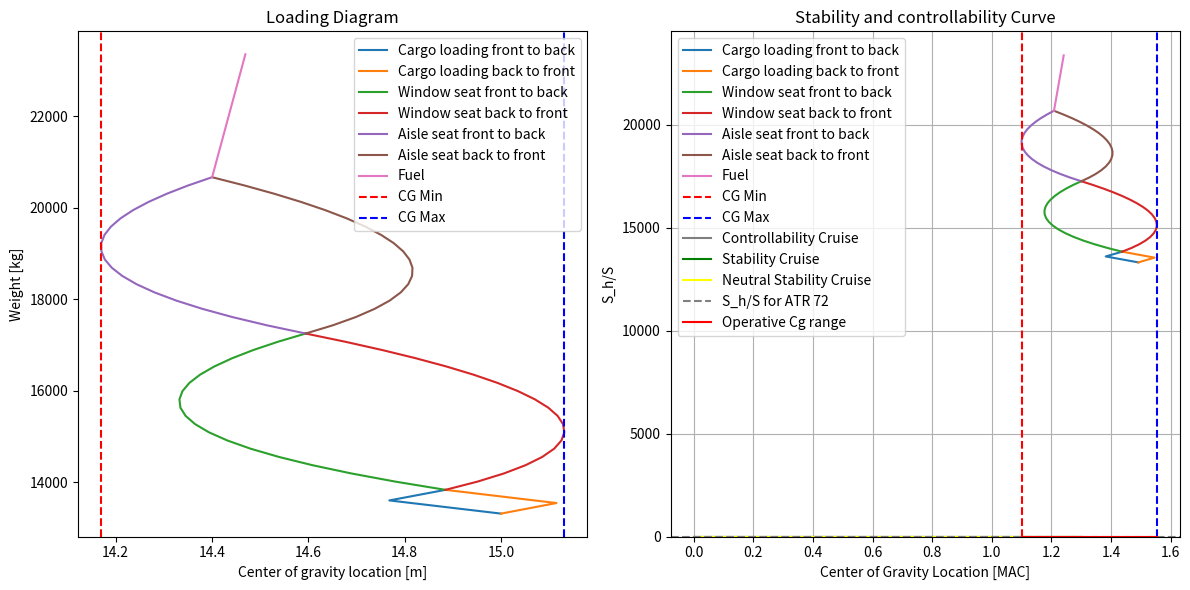

The matplotlib source for this figure:
import numpy as np
import matplotlib.pyplot as plt

#========== STABILITY AND CONTROL PARAMETERS ==========
S = 61 #wing area [m^2]
S_h = 11.59 #horizontal tail area [m^2]
A_w = 12 #aspect ratio of wing                      #TODO:for step 2 needs to be +20%
A_h = 6 #aspect ratio of horizontal tail            #TODO:for step 2 needs to be +20%
S_r = S_h/S #tail volume ratio 
c = 2.1185 #mean aerodynamic chord [m]
c_r = 2.57 #root chord [m]
c_t = 1.59 #tip chord [m]
b = 27.05 #wing span [m]
lambda_w = c_t / c_r #taper ratio
h_f = 7.65 #fuselage height [m]
b_f = 2.865 #fuselage width [m]
l_f = 27.165 #fuselage length [m]
b_n = 1.224 #nacelle width [m]                      #TODO:for step 2 needs to be +25%
l_nac= 3.408 #nacelle length [m]                    #TODO:for step 2 needs to be +30%
l_fn = 10.77 #distance from the wing leading edge to nose [m]?? not sure about this
X_LEMAC= 11.84 # [m] van de FCOM
l_n = X_LEMAC+c/4-22.1-l_nac #nacelle arm length [m] FIND THIS VALUE!!!! (=MAC c/4 distance - distance to back of engine)
l_h = 13.56 #horizontal tail arm [m]
print(l_n)

Lambda_w = 4.120423513 * np.pi/180 #sweep angle [rad] (@LE calculated from 3deg at 1/4 chord)
Lambda_h_4 = 3 * np.pi/180 #sweep angle [rad]
Lambda_h_2 = 1.877 * np.pi/180 #sweep angle [rad]
horizontal_efficiency = 0.8 #horizontal tail efficiency FIND THESE
oswald_efficiency = 0.8 #horizontal tail efficiency !!!
downwash_rate = 0 #downwash per AOA, 0 for T-tail
V_ratio = 1 #vertical tail velocity ratio
V_cruise = 275 * 0.5144444444 #cruise speed [m/s] at FL170, 97%MTOW
V_approach = 60.4 #approach speed [m/s]
k_n = -4  #nacelle factor
T_cruise = -18.68 + 273.15 #cruise temperature [K] at FL170 
delta_flap = 0.52 #flap deflection [rad] Gebaseerd op landing setting van 30 degrees
C_m_ac_flap = -0.30 #zero lift moment coefficient due to flap deflection above (Read from graph L7 S23)
C_L_0 = 0.35 #zero AOA lift coefficient. Rough estimate?!!!
C_L_w_cruise = .5 #reference aerodynamic ATR 72 lift coefficient at cruise calculation
rho_0 = 1.225 #air density at sea level [kg/m^3]
rho_cruise = 0.72176 #air density at cruise altitude (FL170=1700ft) [kg/m^3]
MTOW = 23000 * 9.81 #max take-off weight [N]
C_m_0_airfoil = -0.09 # Rough estimate?!!!
print(b_n*l_nac/b)
C_m_0_nacelle = -0.03 # Rough estimate?!!!
C_L_h = -0.35 * A_h**(1/3) #Horizontal tail lift coefficient (FORMULA FROM ADSSE L8 S17)
print(C_L_h)

print('Cl_w_cruise:', MTOW /(0.5*rho_cruise*V_cruise**2*S))

a_approach = np.sqrt(1.4*287*288.15) #speed of sound at 288.15K [m/s]
a_cruise = np.sqrt(1.4*287*T_cruise) #speed of sound at 243.15K [m/s]

M_approach = V_approach/a_approach #Mach number at approach
M_cruise = V_cruise/a_cruise #Mach number at cruise

beta_cruise = np.sqrt(1-M_cruise**2) #beta at cruise
beta_approach = np.sqrt(1-M_approach**2) #beta at approach
S_overlap = b_f/np.cos(Lambda_w) *c_r #overlap area
S_net = S-S_overlap #net wing aread

print("beta*A cruise:", beta_cruise*A_w)
print("beta*A approach:", beta_approach*A_w)
print("Lambda_w:", lambda_w)

print("beta_cruise:", beta_cruise)
print("beta_approach:", beta_approach)

print(np.arctan(np.tan(Lambda_w)/beta_cruise)*180/np.pi) #beta_sweep angle in degrees
print(np.arctan(np.tan(Lambda_w)/beta_approach)*180/np.pi) #beta_sweep angle in degrees

ac_w_cruise = .25 #wing ac location at cruise (FROM GRAPH ADSEE SLIDES L7 S36) Dit is het beste wat ik kon doen met beta en lambda
ac_w_approach = .25 #wing ac location at approach, same graph as above

print("mach cruise:", M_cruise)
print("beta*A cruise:", beta_cruise*A_w)
print("beta*A approach:", beta_approach*A_w)
print("tan sweep/beta cruise:", np.tan(Lambda_w)/beta_cruise)
print("tan sweep/beta cruise:", np.tan(Lambda_w)/beta_approach)
print("taper wing:", lambda_w)

# ======== LOADING DIAGRAM SHIT ========

#CG VALUES
OEW = 13311*9.81 #operating empty weight [N]           #TODO:for step 2 needs to be wing group is 10% lower and fusalage 5% higher
OEW_kg = 13311 #operative emty weight [kg]
OEW_cg = 15 #operating empty weight cg location [m] !!!

front_seat_cg = .25 * l_f #x_cg of front row seats !!!
seat_pitch = 29 * 0.0254 #seat pitch in meters
seat_rows = 18 #number of seat rows             #TODO:for step 2 last 4 rows removed
passenger_weight = 90 #average passenger weight in [kg] incl. carry-on luggage

total_cargo_weight = 520 # kg, max payload - pax (72x90)

cargo_front_fraction = 0.555 #fraction of cargo in front cargo hold gebaseerd op capacities
cargo_rear_fraction = 0.445 #fraction of cargo in rear cargo hold

cargo_weight_front = cargo_front_fraction * total_cargo_weight
cargo_weight_rear = cargo_rear_fraction * total_cargo_weight

cargo_front_cg = .15 * l_f #cargo cg location of front cargo hold !!!
cargo_rear_cg = .8 * l_f #cargo cg location of rear cargo hold !!!

fuel_mass = 2689 #Fuel mass [kg]                             #TODO les to compensate for ohter weight
fuel_fraction_wing = 0 # FIND THESE FRACTIONS
fuel_fraction_center = 1

battery = False #True if battery is present, False if not  #TODO step 2 there is 2 batery

battery_mass= 0 #battery mass [kg]                        #TODO first batery (underneth front cargo 300KG) second underneth rear cargo 1000kg)

fuel_cg_wing = .55 * l_f #fuel cg location in wing !!!
fuel_cg_center = 15 #fuel cg location in center (=location of propulsion group) !!!

battery_mass_cg = 0 #removable battery cg               #TODO = cargo_front_cg * 300 +   cargo_rear_cg *1000

full_cg_list = np.array([])

def calculate_new_cg(W_original, cg_original, W_item, cg_item):
    new_cg = (W_original*cg_original+W_item*cg_item)/(W_original + W_item)
    return new_cg

def calculate_MAC_percentage(distance):
    MAC = (distance-X_LEMAC)/c
    return MAC

# ======== LOADING DUE TO CARGO ========
list_cg_cargo_front = np.array([OEW_cg ,calculate_new_cg(OEW_kg,OEW_cg,cargo_weight_front,cargo_front_cg), calculate_new_cg(OEW_kg+cargo_weight_front, calculate_new_cg(OEW_kg,OEW_cg,cargo_weight_front,cargo_front_cg), cargo_weight_rear, cargo_rear_cg)])
list_cg_cargo_rear = np.array([OEW_cg ,calculate_new_cg(OEW_kg,OEW_cg,cargo_weight_rear,cargo_rear_cg), calculate_new_cg(OEW_kg+cargo_weight_rear, calculate_new_cg(OEW_kg,OEW_cg,cargo_weight_rear,cargo_rear_cg), cargo_weight_front, cargo_front_cg)])
list_weight_cargo_front = np.array([OEW_kg,OEW_kg + cargo_weight_front, OEW_kg + cargo_weight_front + cargo_weight_rear])
list_weight_cargo_rear = np.array([OEW_kg,OEW_kg + cargo_weight_rear, OEW_kg + cargo_weight_front + cargo_weight_rear])

current_weight = OEW_kg + cargo_weight_front + cargo_weight_rear
current_cg = list_cg_cargo_front[-1]

full_cg_list = np.append(full_cg_list, list_cg_cargo_front)
full_cg_list = np.append(full_cg_list, list_cg_cargo_rear)

if battery == True:
    #========== LOADING DUE TO BATTERY ============
    battery_mass_Center = current_weight + battery_mass * battery_mass_cg

    cg_battery_add = calculate_new_cg(current_weight,current_cg,battery_mass,battery_mass_cg )

    list_cg_battery_center=np.array([current_cg,cg_battery_add])
    battery_weight = np.array([current_weight,battery_mass_Center])

    current_weight = battery_weight[-1]
    current_cg = list_cg_battery_center[-1]

    full_cg_list = np.append(full_cg_list, list_cg_battery_center)

# ======== LOADING DUE TO PASSENGERS ========
list_cg_window_front = np.array([])
list_cg_window_back = np.array([])
list_cg_aisle_front = np.array([])
list_cg_aisle_back = np.array([])
window_weight = np.array([])
aisle_weight = np.array([])

window_weight = np.append(window_weight, current_weight)
list_cg_window_front = np.append(list_cg_window_front, current_cg)
list_cg_window_back = np.append(list_cg_window_back, current_cg)

#WINDOW SEAT LOADING
for i in range(seat_rows+1):
    cg_window_front = calculate_new_cg(current_weight, list_cg_window_front[i], passenger_weight*2, front_seat_cg + i*seat_pitch) # FRONT TO BACK multiply by 2 because 2 seats per row
    cg_window_back = calculate_new_cg(current_weight, list_cg_window_back[i], passenger_weight*2, front_seat_cg + seat_pitch*(seat_rows-i)) # BACK TO FRONT multiply by 2 because 2 seats per row
    current_weight = current_weight + passenger_weight*2 #multiply by 2 because 2 seats per row

    window_weight = np.append(window_weight, current_weight)
    list_cg_window_front = np.append(list_cg_window_front, cg_window_front)
    list_cg_window_back = np.append(list_cg_window_back, cg_window_back)

full_cg_list = np.append(full_cg_list, list_cg_window_front)
full_cg_list = np.append(full_cg_list, list_cg_window_back)

#AISLE SEAT LOADING
aisle_weight = np.append(aisle_weight, current_weight)
list_cg_aisle_front = np.append(list_cg_aisle_front, list_cg_window_back[-1])
list_cg_aisle_back = np.append(list_cg_aisle_back, list_cg_window_back[-1])

for i in range(seat_rows+1):
    cg_aisle_front = calculate_new_cg(current_weight, list_cg_aisle_front[i], passenger_weight*2, front_seat_cg + i*seat_pitch) # FRONT TO BACK multiply by 2 because 2 seats per row
    cg_aisle_back = calculate_new_cg(current_weight, list_cg_aisle_back[i], passenger_weight*2, front_seat_cg + seat_pitch*(seat_rows-i)) # BACK TO FRONT multiply by 2 because 2 seats per row
    current_weight = current_weight + passenger_weight*2 #multiply by 2 because 2 seats per row

    aisle_weight = np.append(aisle_weight, current_weight)
    list_cg_aisle_front = np.append(list_cg_aisle_front, cg_aisle_front)
    list_cg_aisle_back = np.append(list_cg_aisle_back, cg_aisle_back)

full_cg_list = np.append(full_cg_list, list_cg_aisle_front)
full_cg_list = np.append(full_cg_list, list_cg_aisle_back)

#======== LOADING DUE TO FUEL =========
#center tank --> wing tanks    
#fuel_mass_wing = current_weight + fuel_mass*fuel_fraction_wing
fuel_mass_center = current_weight + fuel_mass*fuel_fraction_center
fuel_mass_center_wing = current_weight + fuel_mass*(fuel_fraction_center+fuel_fraction_wing)

#cg_fuel_wing_add = calculate_new_cg(current_weight, list_cg_middle_back[-1], fuel_mass*fuel_fraction_wing, fuel_cg_wing)
cg_fuel_center_add = calculate_new_cg(current_weight,list_cg_aisle_back[-1], fuel_mass*fuel_fraction_center, fuel_cg_center)

list_cg_fuel_wing_center = np.array([list_cg_aisle_front[-1], cg_fuel_center_add])

fuel_weight = np.array([current_weight, fuel_mass_center_wing])

current_weight = fuel_weight[-1]
current_cg = list_cg_fuel_wing_center[-1]

full_cg_list = np.append(full_cg_list, list_cg_fuel_wing_center)

cg_min = np.min(full_cg_list)
cg_max = np.max(full_cg_list)

print("cg_min [m]:", cg_min)
print("cg_max [m]:", cg_max)

print("OEW_cg:", OEW_cg)
print("OEW_cg MAC:", calculate_MAC_percentage(OEW_cg))

print("front cargo cg:", cargo_front_cg)
print("front cargo cg MAC:", calculate_MAC_percentage(cargo_front_cg))

print("rear cargo cg:", cargo_rear_cg)
print("rear cargo cg MAC:", calculate_MAC_percentage(cargo_rear_cg))

print("fuel cg center:", fuel_cg_center)
print("fuel cg center MAC:", calculate_MAC_percentage(fuel_cg_center))

if battery == True:
    print("battery cg", battery_mass_cg)
    print("battery cg center MAC:", calculate_MAC_percentage(battery_mass_cg))

#PLOTTING OF LOADING DIAGRAM
import matplotlib.pyplot as plt

fig, axs = plt.subplots(1, 2, figsize=(12, 6))

# First plot
axs[0].plot(list_cg_cargo_front, list_weight_cargo_front, label='Cargo loading front to back')
axs[0].plot(list_cg_cargo_rear, list_weight_cargo_rear, label='Cargo loading back to front')
axs[0].plot(list_cg_window_front, window_weight, label='Window seat front to back')
axs[0].plot(list_cg_window_back, window_weight, label='Window seat back to front')
axs[0].plot(list_cg_aisle_front, aisle_weight, label='Aisle seat front to back')
axs[0].plot(list_cg_aisle_back, aisle_weight, label='Aisle seat back to front')
axs[0].plot(list_cg_fuel_wing_center, fuel_weight, label='Fuel')
if battery == True:
    axs[0].plot(list_cg_battery_center,battery_weight,label='Battery')
axs[0].axvline(x=cg_min, color='r', linestyle='--', label='CG Min')
axs[0].axvline(x=cg_max, color='b', linestyle='--', label='CG Max')
axs[0].set_xlabel('Center of gravity location [m]')
axs[0].set_ylabel('Weight [kg]')
axs[0].set_title('Loading Diagram')
axs[0].legend()

# Second plot
axs[1].plot(calculate_MAC_percentage(list_cg_cargo_front), list_weight_cargo_front, label='Cargo loading front to back')
axs[1].plot(calculate_MAC_percentage(list_cg_cargo_rear), list_weight_cargo_rear, label='Cargo loading back to front')
axs[1].plot(calculate_MAC_percentage(list_cg_window_front), window_weight, label='Window seat front to back')
axs[1].plot(calculate_MAC_percentage(list_cg_window_back), window_weight, label='Window seat back to front')
axs[1].plot(calculate_MAC_percentage(list_cg_aisle_front), aisle_weight, label='Aisle seat front to back')
axs[1].plot(calculate_MAC_percentage(list_cg_aisle_back), aisle_weight, label='Aisle seat back to front')
axs[1].plot(calculate_MAC_percentage(list_cg_fuel_wing_center), fuel_weight, label='Fuel')
if battery == True:
    axs[1].plot(calculate_MAC_percentage(list_cg_battery_center),battery_weight,label='Battery')
axs[1].axvline(x=calculate_MAC_percentage(cg_min), color='r', linestyle='--', label='CG Min')
axs[1].axvline(x=calculate_MAC_percentage(cg_max), color='b', linestyle='--', label='CG Max')
axs[1].set_xlabel('Center of gravity location [MAC]')
axs[1].set_ylabel('Weight [kg]')
axs[1].set_title('Loading Diagram MAC percentage')
axs[1].legend()

plt.tight_layout()
plt.show()

cg_min = calculate_MAC_percentage(cg_min) 
cg_max = calculate_MAC_percentage(cg_max)
cg = (cg_min+cg_max)/2
print("cg_min:", cg_min)
print("cg_max:", cg_max)

# ======== STABILITY FUNCTIONS ========
def calculate_C_L_alpha(A, beta, n, Lambda): #for clalpha input either wing data or tail data to get the respective clalpha
    C_L_alpha = (2*np.pi*A)/(2+np.sqrt(4+((A*beta)/n)**2*(1+(np.tan(Lambda)**2)/(beta**2))))
    return C_L_alpha

def calculate_C_L_alpha_A_h(C_L_alpha_w, b_f, b, S, S_net):
    C_L_alpha_A_h = C_L_alpha_w*(1+2.15*b_f/b)*(S_net/S)+np.pi/2*(b_f**2)/S
    return C_L_alpha_A_h

def calculate_nacelle_x_ac_chord(k_n, b_n, l_n, c, S, C_L_alpha_A_h):
    x_ac_n = 2*(k_n*(b_n**2*l_n)/(S*c*C_L_alpha_A_h)) #Multiply by 2 because of 2 times nacelle (one on each side of the fuselage)
    return x_ac_n #return X_ac/c contribution due to nacelles

def calculate_wf_x_ac_chord(C_L_alpha_A_h, sweep_angle, taper, x_ac_w, cg):
    x_ac_wf = x_ac_w - 1.8/C_L_alpha_A_h * (b_f*h_f*l_fn)/(S*c) + 0.273/(1+taper) * (b_f*cg*(b-b_f))/(c**2 * (b+2.15*b_f)) * np.tan(sweep_angle)
    return x_ac_wf #return X_ac/c contribution due to wing and fuselage

def stability_curve(C_L_alpha_h, C_L_alpha_A_h, downwash, l_h, c, tail_velocity_ratio, x_cg, x_ac, safety_factor): #S/S_h for stability, witch x = Cg/MAC
    Sh_S = 1/((C_L_alpha_h/C_L_alpha_A_h) * (1-downwash)* l_h/c * tail_velocity_ratio**2 ) * x_cg - (x_ac-safety_factor)/((C_L_alpha_h/C_L_alpha_A_h) * (1-downwash)* l_h/c * tail_velocity_ratio**2 )
    return Sh_S

# ======== STABILITY CALCULATIONS ========
C_L_alpha_w_cruise = calculate_C_L_alpha(A_w, beta_cruise, oswald_efficiency, Lambda_w)
C_L_alpha_w_approach = calculate_C_L_alpha(A_w, beta_approach, oswald_efficiency, Lambda_w)
C_L_alpha_h_cruise = calculate_C_L_alpha(A_h, beta_cruise, horizontal_efficiency, Lambda_h_2)
C_L_alpha_h_approach = calculate_C_L_alpha(A_h, beta_approach, horizontal_efficiency, Lambda_h_2)

C_L_alpha_A_h_cruise = calculate_C_L_alpha_A_h(C_L_alpha_w_cruise, b_f, b, S, S_net)
C_L_alpha_A_h_approach = calculate_C_L_alpha_A_h(C_L_alpha_w_approach, b_f, b, S, S_net)

x_ac_nacelle_cruise = calculate_nacelle_x_ac_chord(k_n, b_n, l_n, c, S, C_L_alpha_A_h_cruise)
x_ac_nacelle_approach = calculate_nacelle_x_ac_chord(k_n, b_n, l_n, c, S, C_L_alpha_A_h_approach)

x_ac_wf_cruise = calculate_wf_x_ac_chord(C_L_alpha_A_h_cruise, Lambda_w, lambda_w, ac_w_cruise, cg)
x_ac_wf_approach = calculate_wf_x_ac_chord(C_L_alpha_A_h_cruise, Lambda_w, lambda_w, ac_w_approach, cg)

x_ac_cruise = x_ac_nacelle_cruise + x_ac_wf_cruise #Total shift of ac is the shift due to nacelle + shift due to wing/fuselage
x_ac_approach = x_ac_nacelle_approach + x_ac_wf_approach

Sh_S = stability_curve(C_L_alpha_h_cruise, C_L_alpha_A_h_cruise, downwash_rate, l_h, c, V_ratio, x_ac_cruise, x_ac_cruise,0.05)

# ======== CONTROLLABILITY FUNCTIONS ========

def calculate_C_m_ac_w(C_m_0_airfoil, A, Lambda_w): #C_m_ac contribution of wing (I dont have the C_m_0_airfoil value)
    C_m_ac = C_m_0_airfoil * (A*np.cos(Lambda_w)**2)/(A+2*np.cos(Lambda_w))
    return C_m_ac

def calculate_delta_fus_C_m_ac(C_L_0, C_L_alpha_A_h, c, S): #C_m_ac contribution of fuselage
    delta_fus_C_m_ac = -1.8 * (1 - (2.5*b_f)/l_f) * (np.pi * b_f * h_f * l_f)/(4 * S * c) * C_L_0/C_L_alpha_A_h
    return delta_fus_C_m_ac 

def calculate_C_m_ac(C_m_ac_w, delta_f_C_m_ac, delta_fus_C_m_ac, delta_nac_C_m_ac):
    C_m_ac = C_m_ac_w + delta_f_C_m_ac + delta_fus_C_m_ac + delta_nac_C_m_ac
    return C_m_ac

def calculate_C_L_A_h(rho, V, S, S_h, Weight): #IDK how to find this value so i assume that C_L_(A-h) is the lift of entire aircraft minus lift of the horizontal tail and then divided by 1/2*rho*v^2*S
    L_h = C_L_h*0.5*rho*V**2*S_h #lift produced by horizontal stabilizer
    L_A_h = Weight-L_h#Lift produced by rest of aircraft
    C_L_A_h = L_A_h/(0.5*rho*V**2*S)

    return C_L_A_h

def calculate_C_m_nac(C_m_0_nac,C_l,delta_nac):
    C_m_nac=C_m_0_nac+C_l*delta_nac
    return C_m_nac


def contrallability_curve(C_L_h, C_L_A_h, lh, c, V_ratio, x_cg, x_ac, C_m_ac):
    Sh_S_contrallability = 1/(C_L_h/C_L_A_h * lh/c * V_ratio**2) * x_cg + (C_m_ac/C_L_A_h - x_ac)/(C_L_h/C_L_A_h * lh/c * V_ratio**2)
    return Sh_S_contrallability
 
# ======== CONTROLLABILITY CALCULATIONS ========
print("Here")
print(MTOW/0.5/rho_cruise/V_cruise**2/S)

C_L_A_h_cruise = calculate_C_L_A_h(rho_cruise, V_cruise, S, S_h, MTOW)
C_L_A_h_approach = calculate_C_L_A_h(rho_0, V_approach, S, S_h, MTOW)

C_m_ac_w = calculate_C_m_ac_w(C_m_0_airfoil, A_w, Lambda_w)

C_m_ac_fuselage_cruise = calculate_delta_fus_C_m_ac(C_L_0, C_L_alpha_A_h_cruise, c, S)
C_m_ac_fuselage_approach = calculate_delta_fus_C_m_ac(C_L_0, C_L_alpha_A_h_approach, c, S)

C_m_ac_nacelle_cruise = calculate_C_m_nac(C_m_0_nacelle,C_L_w_cruise,-x_ac_nacelle_cruise) #assume fusellage lift coeff is very small thus wing lift = C_L_A_h
print("Cmnac:", C_m_ac_nacelle_cruise)
C_m_ac_cruise = calculate_C_m_ac(C_m_ac_w, C_m_ac_flap, C_m_ac_fuselage_cruise, 2*C_m_ac_nacelle_cruise) #2 nacelles present

# ======== PRINTING OF RESUTLS ========

print("C_L_alpha_w_cruise:", C_L_alpha_w_cruise)
print("C_L_alpha_w_approach:", C_L_alpha_w_approach)
print("C_L_alpha_h_cruise:", C_L_alpha_h_cruise)
print("C_L_alpha_h_approach:", C_L_alpha_h_approach)

print("C_L_alpha_A-h_cruise:", C_L_alpha_A_h_cruise)
print("C_L_alpha_A-h_approach:", C_L_alpha_A_h_approach)

print("x_ac_nacelle_cruise:", x_ac_nacelle_cruise)
print("x_ac_nacelle_approach:", x_ac_nacelle_approach)

print("x_ac_wf_cruise:", x_ac_wf_cruise)
print("x_ac_wf_approach:", x_ac_wf_approach)

print("x_ac_cruise:", x_ac_cruise)
print("x_ac_wf_approach:", x_ac_approach)


print("C_L_A-h, cruise:", C_L_A_h_cruise)
print("C_L_h", C_L_h)
print("C_l_w,cruise:", C_L_w_cruise)
print("C_l_fus,cruise:",C_L_A_h_cruise-C_L_w_cruise)
print("C_m_ac_w", C_m_ac_w)
print("C_m_ac_cruise", C_m_ac_cruise)

# ======== PLOTTING OF RESULTS ========

x_cg_values = np.linspace(-0, 1.3, 100) #Creates a range of cg values to plot the stability and controllability curves
S_Sh_values_stability_cruise = stability_curve(C_L_alpha_h_cruise, C_L_alpha_A_h_cruise, downwash_rate, l_h, c, V_ratio, x_cg_values, x_ac_cruise, 0.05)
S_Sh_values_neutral_stability_cruise = stability_curve(C_L_alpha_h_cruise, C_L_alpha_A_h_cruise, downwash_rate, l_h, c, V_ratio, x_cg_values, x_ac_cruise, 0)
S_Sh_contrallability_cruise = contrallability_curve(C_L_h, C_L_A_h_cruise, l_h, c, V_ratio, x_cg_values, x_ac_cruise, C_m_ac_cruise)

plt.plot(x_cg_values, S_Sh_contrallability_cruise, label='Controllability Cruise')
plt.plot(x_cg_values, S_Sh_values_stability_cruise, label='Stability Cruise', color='green')
plt.plot(x_cg_values, S_Sh_values_neutral_stability_cruise, label='Neutral Stability Cruise', color='yellow')
plt.fill_between(x_cg_values, S_Sh_values_stability_cruise, 0, where=(S_Sh_values_stability_cruise > 0), color='red', alpha=0.2) #Stability curve for cruise
plt.fill_between(x_cg_values, S_Sh_contrallability_cruise, 0, where=(S_Sh_contrallability_cruise > 0), color='red', alpha=0.2) #Stability curve for controllability
plt.axhline(y=S_h/S, color='grey', linestyle='--', label ='S_h/S for ATR 72')
plt.plot([cg_min, cg_max], [S_h/S, S_h/S], color='red', label='Operative Cg range')
plt.xlabel('Center of Gravity Location [MAC]')
plt.ylabel('S_h/S')
plt.title('Stability and controllability Curve')
plt.grid(True)
plt.ylim(bottom=0)  # Limit y-axis to y > 0
plt.legend()
plt.show()

